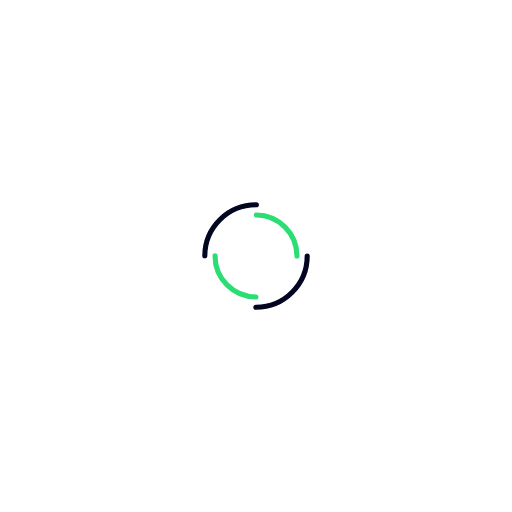
t = 0.00 s
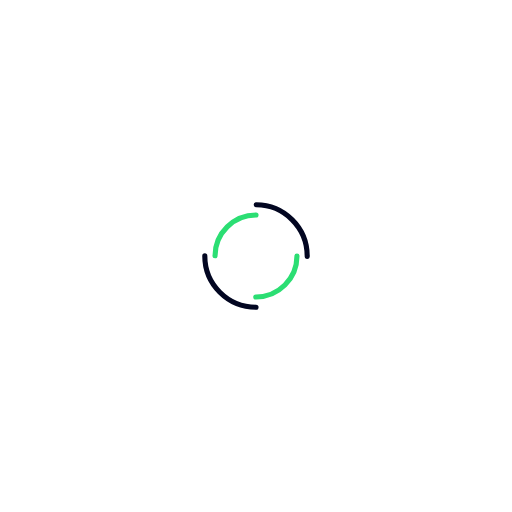
t = 0.49 s
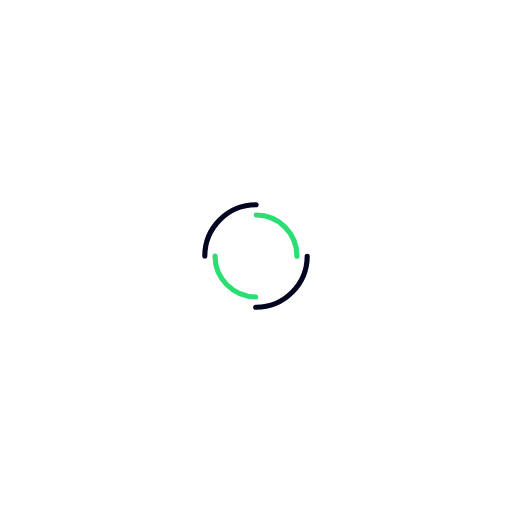
t = 0.98 s
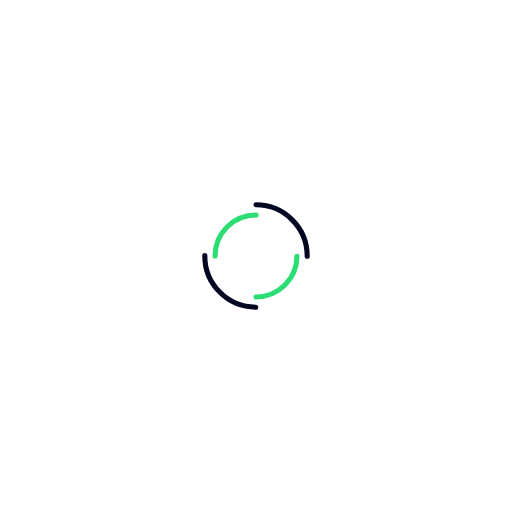
t = 1.47 s

The animated SVG that drew these frames (rendered in a browser with its animation timeline set to each time). Animation: 2 SMIL elements (animateTransform=2); one cycle of 1.96 s, repeats indefinitely.

<?xml version="1.0" encoding="utf-8"?>
<svg xmlns="http://www.w3.org/2000/svg" xmlns:xlink="http://www.w3.org/1999/xlink" style="margin: auto; background: none; display: block; shape-rendering: auto;" width="271px" height="271px" viewBox="0 0 100 100" preserveAspectRatio="xMidYMid">
<circle cx="50" cy="50" r="10" stroke-width="1" stroke="#020621" stroke-dasharray="15.707963267948966 15.707963267948966" fill="none" stroke-linecap="round" transform="rotate(265.568 50 50)">
  <animateTransform attributeName="transform" type="rotate" dur="1.9607843137254901s" repeatCount="indefinite" keyTimes="0;1" values="0 50 50;360 50 50"></animateTransform>
</circle>
<circle cx="50" cy="50" r="8" stroke-width="1" stroke="#2bde73" stroke-dasharray="12.566370614359172 12.566370614359172" stroke-dashoffset="12.566370614359172" fill="none" stroke-linecap="round" transform="rotate(-265.568 50 50)">
  <animateTransform attributeName="transform" type="rotate" dur="1.9607843137254901s" repeatCount="indefinite" keyTimes="0;1" values="0 50 50;-360 50 50"></animateTransform>
</circle>
<!-- [ldio] generated by https://loading.io/ --></svg>